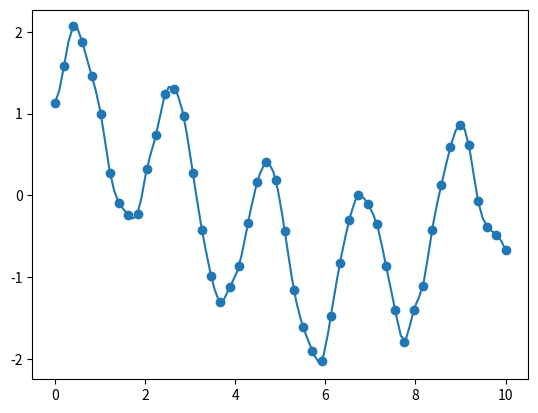

Here is the Python script that generated this plot:
from matplotlib.pyplot import subplots
from numpy import linspace, random, sin, cos
from scipy import interpolate

x = linspace(0, 10)

y = sin(2*x * 1.5) + cos (x * 0.5)  + random.randn(x.size) * 1e-1
# fit spline
spl = interpolate.InterpolatedUnivariateSpline(x, y)
fitx = linspace(0, x.max(), 100)

fig, ax = subplots()
ax.scatter(x, y)

ax.plot(fitx, spl(fitx))
fig.show()